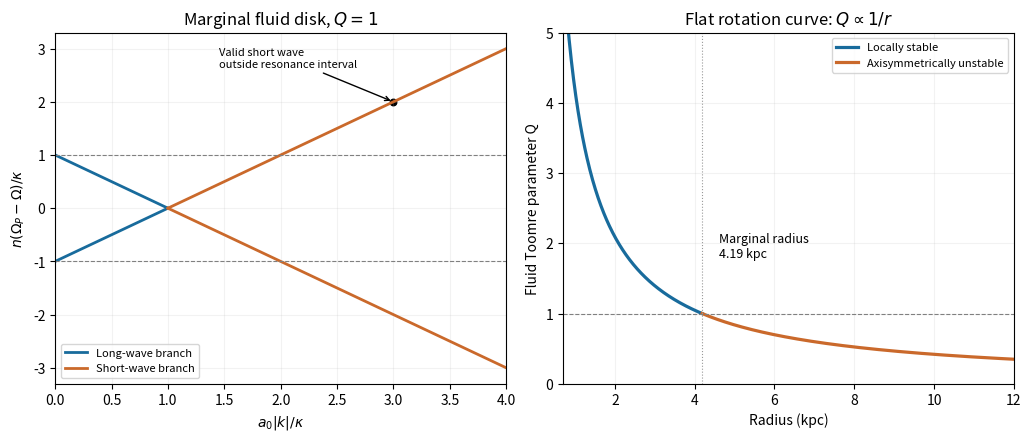

The matplotlib source for this figure:
"""Original marginal-fluid branches and supplied flat-disk Q. Python 3.14, numpy, matplotlib."""
import numpy as np
import matplotlib.pyplot as plt
fig,ax=plt.subplots(1,2,figsize=(10.2,4.3),layout='constrained',facecolor='white')
for lo,hi,col,label in [(0,1,'#186b9c','Long-wave branch'),(1,4,'#ca692b','Short-wave branch')]:
 x=np.linspace(lo,hi,200);ax[0].plot(x,x-1,color=col,lw=2,label=label);ax[0].plot(x,1-x,color=col,lw=2)
for s in [-1,1]:ax[0].axhline(s,color='.5',ls='--',lw=.8)
ax[0].scatter([3],[2],color='black',s=22);ax[0].annotate('Valid short wave\noutside resonance interval',xy=(3,2),xytext=(1.45,2.65),arrowprops=dict(arrowstyle='->'),fontsize=8)
ax[0].set(xlim=(0,4),ylim=(-3.3,3.3),xlabel=r'$a_0|k|/\kappa$',ylabel=r'$n(\Omega_P-\Omega)/\kappa$',title=r'Marginal fluid disk, $Q=1$');ax[0].legend(loc='lower left',fontsize=8)
G=4.3009e-3;rcrit=np.sqrt(2)*100*40/(np.pi*G*100)/1000
for lo,hi,col,label in [(.7,rcrit,'#186b9c','Locally stable'),(rcrit,12,'#ca692b','Axisymmetrically unstable')]:
 r=np.linspace(lo,hi,250);ax[1].plot(r,rcrit/r,color=col,lw=2.3,label=label)
ax[1].axhline(1,color='.5',ls='--',lw=.8);ax[1].axvline(rcrit,color='.6',ls=':',lw=.8);ax[1].text(4.6,1.8,f'Marginal radius\n{rcrit:.2f} kpc',fontsize=9)
ax[1].set(xlim=(.7,12),ylim=(0,5),xlabel='Radius (kpc)',ylabel='Fluid Toomre parameter Q',title=r'Flat rotation curve: $Q\propto1/r$');ax[1].legend(fontsize=8)
for a in ax:a.grid(alpha=.16)
fig.savefig('paper-1-disk-branches.png',dpi=150,facecolor='white')
